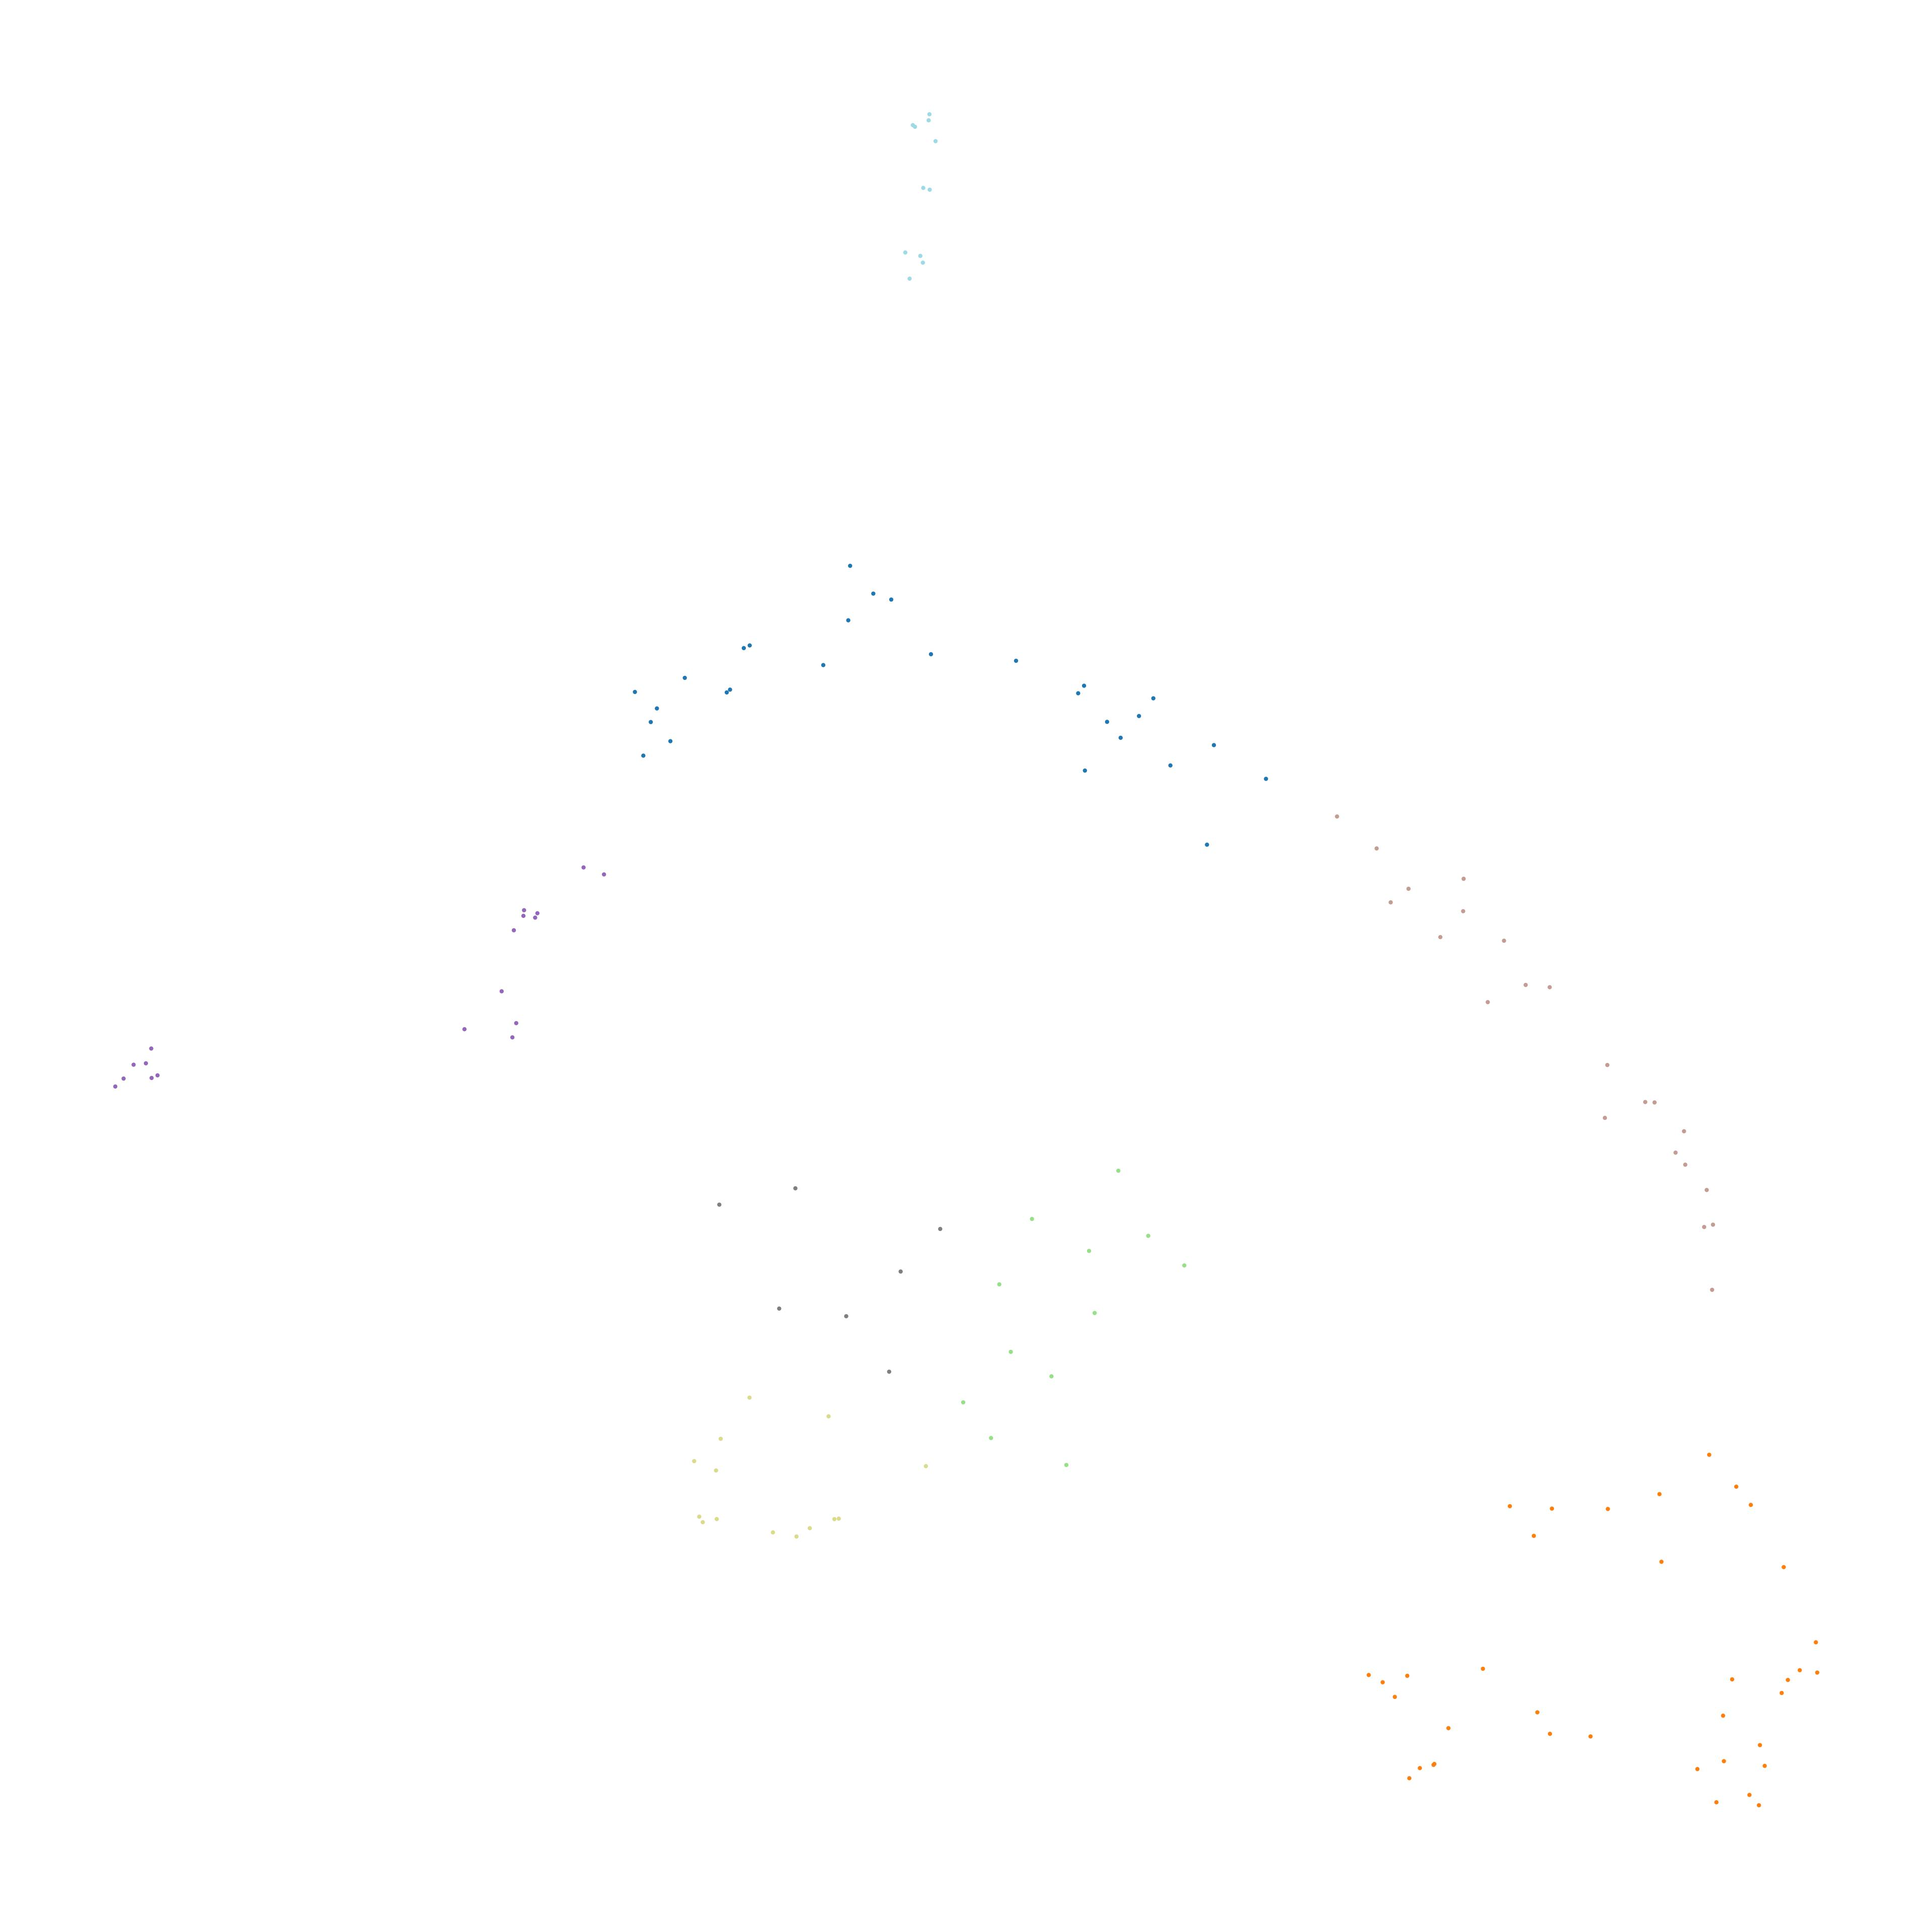

The file beside this chart, header and first rows:
node_id, cluster, color_hex
147126298, 6, #dbdb8d
153591696, 1, #ff7f0e
243639224, 1, #ff7f0e
243639225, 4, #c49c94
243639457, 2, #98df8a
243640585, 1, #ff7f0e
243640586, 1, #ff7f0e
246677443, 1, #ff7f0e
246677447, 1, #ff7f0e
246677456, 1, #ff7f0e
250554353, 1, #ff7f0e
250554354, 1, #ff7f0e
250554985, 4, #c49c94
250555016, 4, #c49c94
250555212, 4, #c49c94
250556582, 1, #ff7f0e
259651614, 6, #dbdb8d
279600783, 0, #1f77b4
279600792, 0, #1f77b4
279611477, 3, #9467bd
280939155, 1, #ff7f0e
282238457, 6, #dbdb8d
282800368, 1, #ff7f0e
564544467, 2, #98df8a
564544469, 2, #98df8a
565576574, 0, #1f77b4
565576583, 3, #9467bd
850866974, 3, #9467bd
1189873122, 1, #ff7f0e
1210496979, 1, #ff7f0e
1210497013, 1, #ff7f0e
1272037854, 1, #ff7f0e
1272037870, 1, #ff7f0e
1289066784, 0, #1f77b4
1521708725, 4, #c49c94
1521708729, 4, #c49c94
1521738271, 1, #ff7f0e
1521738284, 1, #ff7f0e
1626626760, 3, #9467bd
1626626767, 3, #9467bd
1626626803, 3, #9467bd
1880051164, 6, #dbdb8d
1987275731, 4, #c49c94
1987275817, 4, #c49c94
1987275820, 4, #c49c94
1987275830, 4, #c49c94
1987323885, 4, #c49c94
1987323891, 4, #c49c94
1987323894, 4, #c49c94
1987323896, 4, #c49c94
1987323898, 4, #c49c94
2125593189, 0, #1f77b4
2125593191, 0, #1f77b4
2125593195, 0, #1f77b4
2125593197, 0, #1f77b4
2141298164, 0, #1f77b4
2152458919, 3, #9467bd
2152458940, 3, #9467bd
2155029661, 6, #dbdb8d
2155029663, 6, #dbdb8d
... 89 more rows
